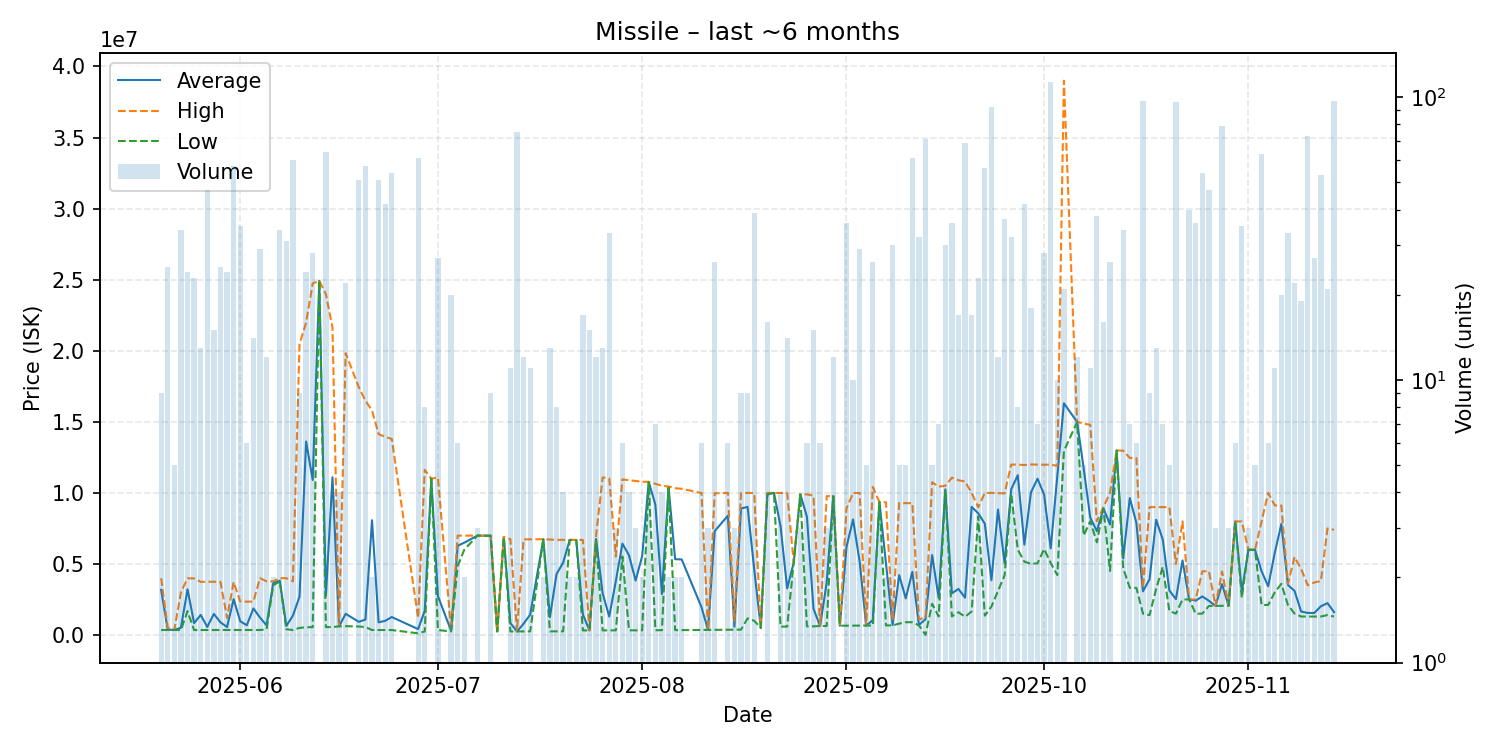

Values plotted in this chart, from the file beside it:
date, average, highest, lowest, order_count, volume
2025-05-20, 3183356, 3993000, 350600, 5, 9
2025-05-21, 380428, 500000, 350500, 6, 25
2025-05-22, 357100, 357100, 357100, 2, 5
2025-05-23, 507724, 2999500, 351400, 10, 34
2025-05-24, 3217583, 3990000, 1675650, 9, 24
2025-05-25, 835504, 3983000, 351200, 15, 23
2025-05-26, 1412115, 3741000, 351600, 13, 13
2025-05-27, 568494, 3748000, 351750, 14, 47
2025-05-28, 1483800, 3748000, 352000, 3, 15
2025-05-29, 893560, 3742000, 351000, 7, 25
2025-05-30, 562854, 1200000, 351100, 6, 24
2025-05-31, 2521874, 3735000, 351100, 10, 57
2025-06-01, 969631, 2351000, 351000, 9, 35
2025-06-02, 684800, 2349000, 351900, 6, 6
2025-06-03, 1872014, 2349000, 354300, 12, 14
2025-06-04, 1226414, 3998000, 354150, 10, 29
2025-06-05, 682500, 3776000, 401000, 4, 12
2025-06-06, 3635000, 3770000, 3500000, 2, 2
2025-06-07, 3826735, 3999000, 3768000, 14, 34
2025-06-08, 633813, 3996500, 403000, 14, 31
2025-06-09, 1368450, 3778000, 355100, 12, 60
2025-06-10, 2705711, 20470000, 500000, 5, 9
2025-06-11, 13616496, 21980000, 547800, 10, 24
2025-06-12, 10907839, 24740000, 549800, 16, 28
2025-06-13, 24930000, 24930000, 24930000, 1, 1
2025-06-14, 2745812, 23985000, 555500, 23, 64
2025-06-15, 11098725, 21640000, 557450, 4, 4
2025-06-16, 612200, 612200, 612200, 3, 4
2025-06-17, 1494195, 19830000, 621200, 8, 22
2025-06-19, 926125, 17430000, 600000, 9, 51
2025-06-20, 1089263, 16485000, 560000, 9, 57
2025-06-21, 8076100, 15800000, 352200, 2, 2
2025-06-22, 892112, 14135000, 352000, 10, 51
2025-06-23, 998143, 13940000, 351200, 6, 42
2025-06-24, 1263694, 13795000, 350500, 6, 54
2025-06-28, 415938, 1195000, 118200, 9, 61
2025-06-29, 1702725, 11620000, 250300, 3, 8
2025-06-30, 11000000, 11000000, 11000000, 1, 1
2025-07-01, 2736496, 11085000, 350300, 11, 27
2025-07-03, 305375, 350100, 250000, 4, 20
2025-07-04, 6279667, 6994500, 4850000, 4, 6
2025-07-05, 6497500, 6995000, 6000000, 2, 2
2025-07-07, 6992667, 6994000, 6992000, 3, 3
2025-07-08, 6990000, 6990000, 6990000, 1, 1
2025-07-09, 6986111, 6987000, 6986000, 2, 9
2025-07-10, 251200, 251200, 251200, 1, 1
2025-07-11, 6900000, 6900000, 6900000, 1, 1
2025-07-12, 842182, 6750000, 251400, 2, 11
2025-07-13, 252187, 252400, 252100, 7, 75
2025-07-14, 792108, 6730000, 252300, 3, 12
2025-07-15, 1432545, 6731500, 255000, 3, 11
2025-07-17, 6736500, 6738000, 6735000, 2, 2
2025-07-18, 1250508, 6718000, 256400, 4, 13
2025-07-19, 4283012, 6698000, 256600, 8, 8
2025-07-20, 5086225, 6698000, 257900, 4, 4
2025-07-21, 6687500, 6690000, 6685000, 2, 2
2025-07-22, 6687500, 6690000, 6685000, 2, 2
2025-07-23, 1445665, 6688000, 322200, 7, 17
2025-07-24, 325367, 325400, 325300, 2, 15
2025-07-25, 6764417, 6999000, 6677000, 6, 12
... 108 more rows
